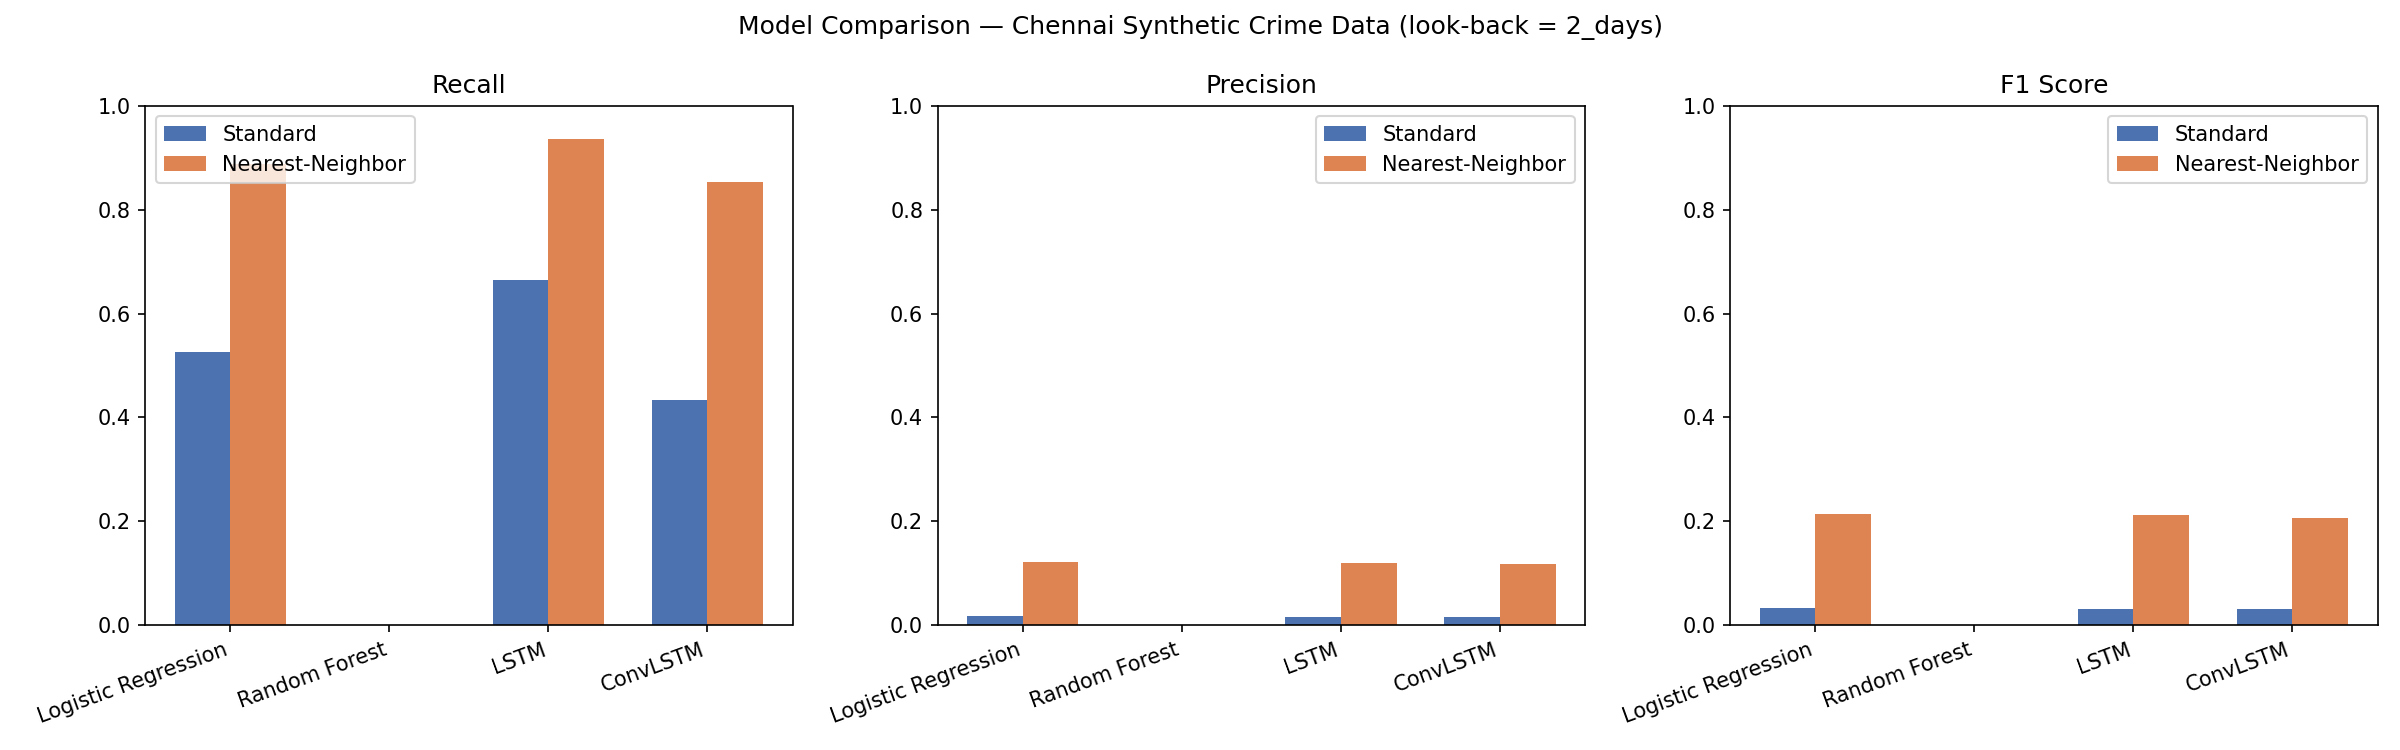

Data behind this chart, as committed beside it:
, Recall, Precision, F1, Recall (NN), Precision (NN), F1 (NN)
Logistic Regression, 0.5261, 0.01685, 0.03266, 0.8887, 0.1212, 0.2133
Random Forest, 0.0, 0.0, 0.0, 0.0, 0.0, 0.0
LSTM, 0.6648, 0.0159, 0.03106, 0.9369, 0.1191, 0.2113
ConvLSTM, 0.4341, 0.01547, 0.02988, 0.8534, 0.1174, 0.2064
